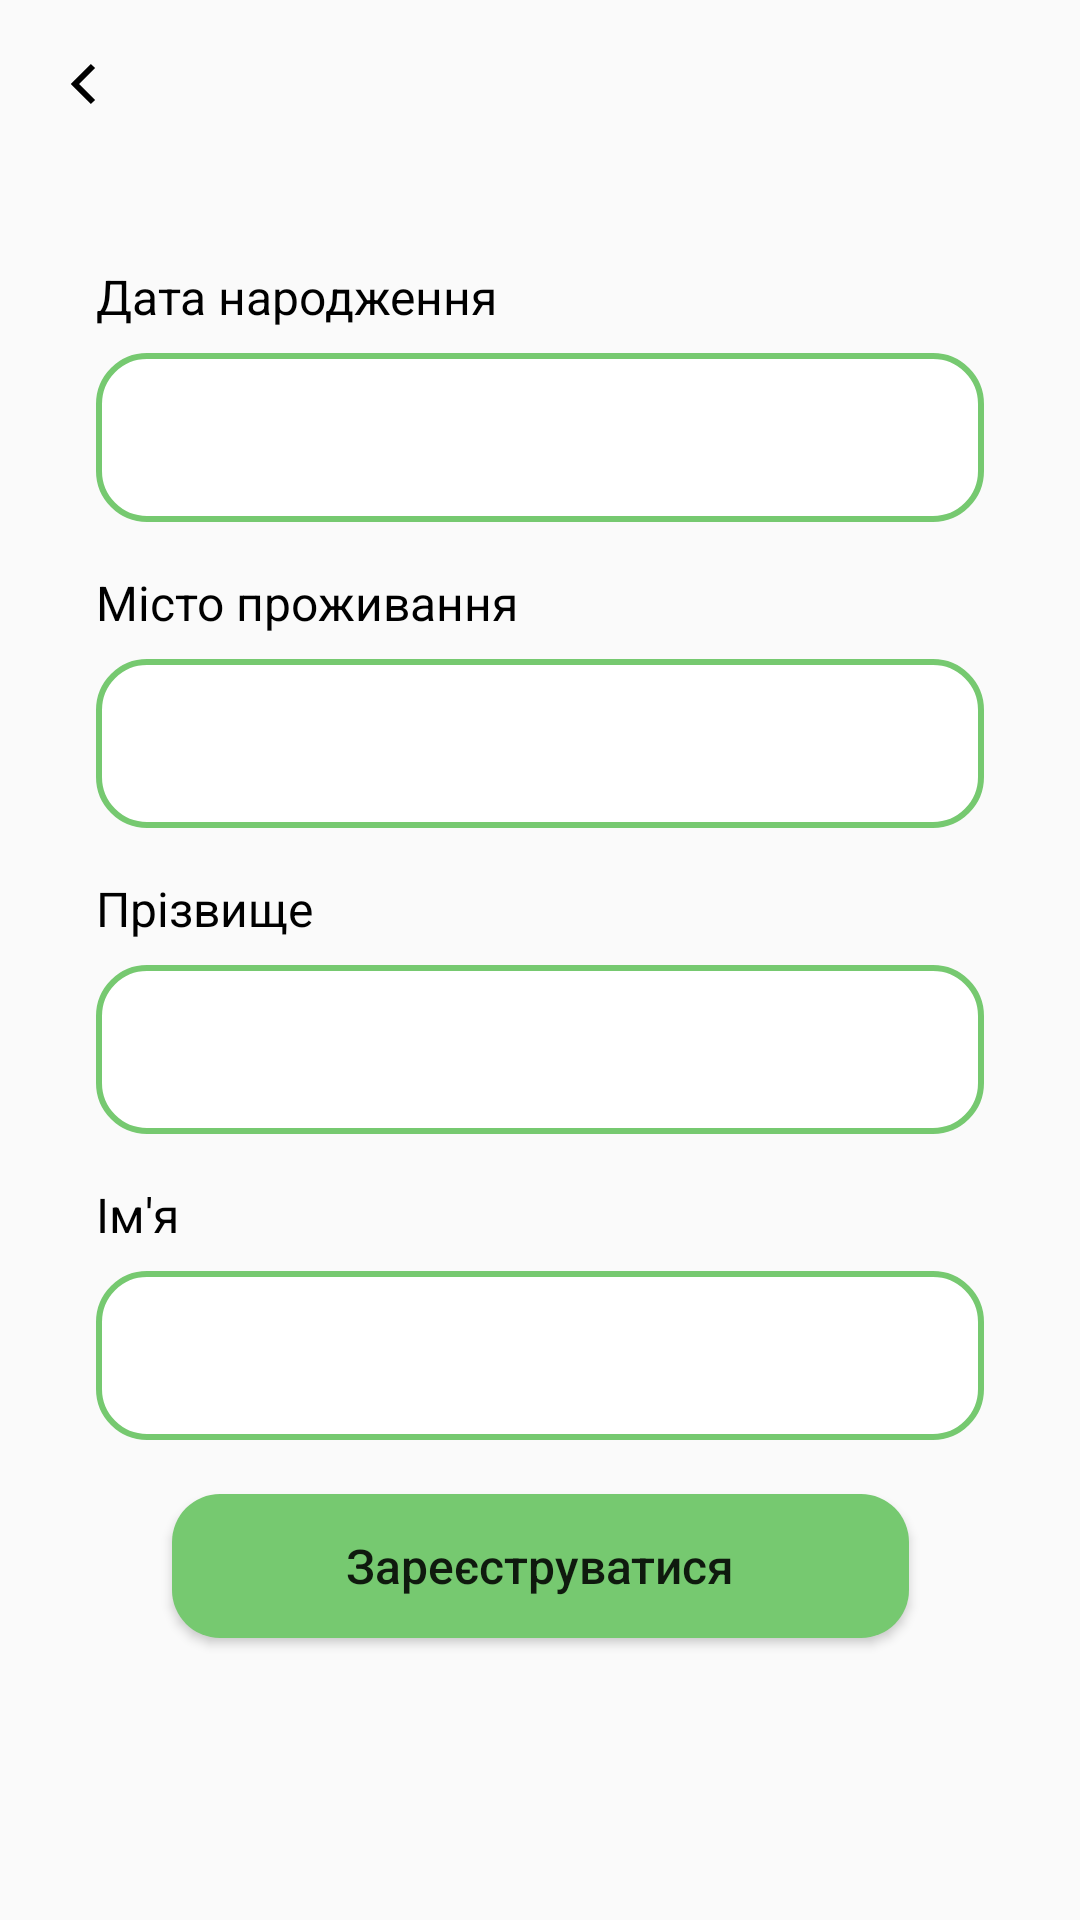

Android layout source for this screen:
<!-- AndroidManifest.xml: application theme Theme.FinallyWork -->
<!-- res/layout/activity_fill_info.xml -->
<?xml version="1.0" encoding="utf-8"?>
<androidx.constraintlayout.widget.ConstraintLayout xmlns:android="http://schemas.android.com/apk/res/android"
    xmlns:app="http://schemas.android.com/apk/res-auto"
    xmlns:tools="http://schemas.android.com/tools"
    android:layout_width="match_parent"
    android:layout_height="match_parent"
    tools:context=".ui.auth.FillInfoActivity">

    <Toolbar
        android:id="@+id/infoToolbar"
        android:layout_width="match_parent"
        android:layout_height="?attr/actionBarSize"
        android:navigationIcon="@drawable/ic_arrow_left_light"
        app:layout_constraintTop_toTopOf="parent">
    </Toolbar>

    <TextView
        android:id="@+id/BDateTextView"
        android:layout_width="match_parent"
        android:layout_height="wrap_content"
        android:layout_marginStart="32dp"
        android:layout_marginTop="32dp"
        android:layout_marginEnd="32dp"
        android:text="Дата народження"
        android:textColor="@color/black"
        android:textSize="16sp"
        app:layout_constraintTop_toBottomOf="@id/infoToolbar" />

    <EditText
        android:id="@+id/BDateEditText"
        android:layout_width="match_parent"
        android:layout_height="wrap_content"
        android:layout_marginStart="32dp"
        android:layout_marginTop="8dp"
        android:layout_marginEnd="32dp"
        android:editable="false"
        android:focusable="false"
        android:background="@drawable/input_design"
        android:inputType="date"
        android:padding="16dp"
        app:layout_constraintTop_toBottomOf="@id/BDateTextView" />

    <TextView
        android:id="@+id/CityTextView"
        android:layout_width="match_parent"
        android:layout_height="wrap_content"
        android:layout_marginStart="32dp"
        android:layout_marginTop="16dp"
        android:layout_marginEnd="32dp"
        android:text="Місто проживання"
        android:textColor="@color/black"
        android:textSize="16dp"
        app:layout_constraintTop_toBottomOf="@id/BDateEditText"

        />

    <EditText
        android:id="@+id/CityEditText"
        android:layout_width="match_parent"
        android:layout_height="wrap_content"
        android:layout_marginStart="32dp"
        android:layout_marginTop="8dp"
        android:layout_marginEnd="32dp"
        android:background="@drawable/input_design"
        android:padding="16dp"
        app:layout_constraintTop_toBottomOf="@id/CityTextView" />

    <TextView
        android:id="@+id/SurnameTextView"
        android:layout_width="match_parent"
        android:layout_height="wrap_content"
        android:layout_marginStart="32dp"
        android:layout_marginTop="16dp"
        android:layout_marginEnd="32dp"
        android:text="Прізвище"
        android:textColor="@color/black"
        android:textSize="16dp"
        app:layout_constraintTop_toBottomOf="@id/CityEditText"

        />

    <EditText
        android:id="@+id/SurnameEditText"
        android:layout_width="match_parent"
        android:layout_height="wrap_content"
        android:layout_marginStart="32dp"
        android:layout_marginTop="8dp"
        android:layout_marginEnd="32dp"
        android:background="@drawable/input_design"
        android:padding="16dp"
        app:layout_constraintTop_toBottomOf="@id/SurnameTextView" />

    <TextView
        android:id="@+id/NameTextView"
        android:layout_width="match_parent"
        android:layout_height="wrap_content"
        android:layout_marginStart="32dp"
        android:layout_marginTop="16dp"
        android:layout_marginEnd="32dp"
        android:text="Ім'я"
        android:textColor="@color/black"
        android:textSize="16dp"
        app:layout_constraintTop_toBottomOf="@id/SurnameEditText"

        />

    <EditText
        android:id="@+id/NameEditText"
        android:layout_width="match_parent"
        android:layout_height="wrap_content"
        android:layout_marginStart="32dp"
        android:layout_marginTop="8dp"
        android:layout_marginEnd="32dp"
        android:background="@drawable/input_design"
        android:padding="16dp"
        app:layout_constraintTop_toBottomOf="@id/NameTextView" />

    <Button
        android:id="@+id/RegisterButton"
        android:layout_width="wrap_content"
        android:layout_height="wrap_content"
        android:layout_marginTop="18dp"
        android:background="@drawable/button_green"
        android:paddingStart="58dp"
        android:paddingEnd="58dp"
        android:text="Зареєструватися"
        android:textAllCaps="false"
        android:textSize="16dp"
        app:layout_constraintEnd_toEndOf="parent"
        app:layout_constraintStart_toStartOf="parent"
        app:layout_constraintTop_toBottomOf="@id/NameEditText" />


</androidx.constraintlayout.widget.ConstraintLayout>
<!-- resources referenced by this layout -->
<resources>
  <color name="black">#FF000000</color>
  <!-- drawable button_green (drawable) -->
  <?xml version="1.0" encoding="utf-8"?>
  <selector xmlns:android="http://schemas.android.com/apk/res/android">
      <item>
          <shape android:shape="rectangle">
              <corners android:radius="16dp" />
              <solid android:color="@color/main_green" />
  
  
          </shape>
      </item>
  </selector>
  <!-- drawable ic_arrow_left_light (drawable) -->
  <vector xmlns:android="http://schemas.android.com/apk/res/android"
      android:width="24dp"
      android:height="24dp"
      android:viewportWidth="24"
      android:viewportHeight="24">
    <path
        android:strokeWidth="2"
        android:pathData="M15,6L9,12L15,18"
        android:fillColor="#00000000"
        android:strokeColor="#FF000000"/>
  </vector>
  <!-- drawable input_design (drawable) -->
  <?xml version="1.0" encoding="utf-8"?>
  <selector xmlns:android="http://schemas.android.com/apk/res/android">
      <item>
          <shape android:shape="rectangle">
              <corners android:radius="16dp" />
              <solid android:color="@color/white" />
              <stroke android:width="2dp" android:color="@color/main_green" />
          </shape>
      </item>
  </selector>
  <style name="Theme.FinallyWork" parent="Theme.MaterialComponents.Light.NoActionBar.Bridge">
          
          <item name="colorPrimary">#6BAF65</item>
          <item name="colorPrimaryVariant">#7CDD74</item>
          <item name="colorOnPrimary">@color/white</item>
          
          <item name="colorSecondary">@color/main_green</item>
          <item name="colorSecondaryVariant">@color/main_green</item>
          <item name="colorOnSecondary">@color/black</item>
          
          <item name="android:statusBarColor">@color/white</item>
          
      </style>
  <color name="main_green">#76C970</color>
  <color name="white">#FFFFFFFF</color>
</resources>
